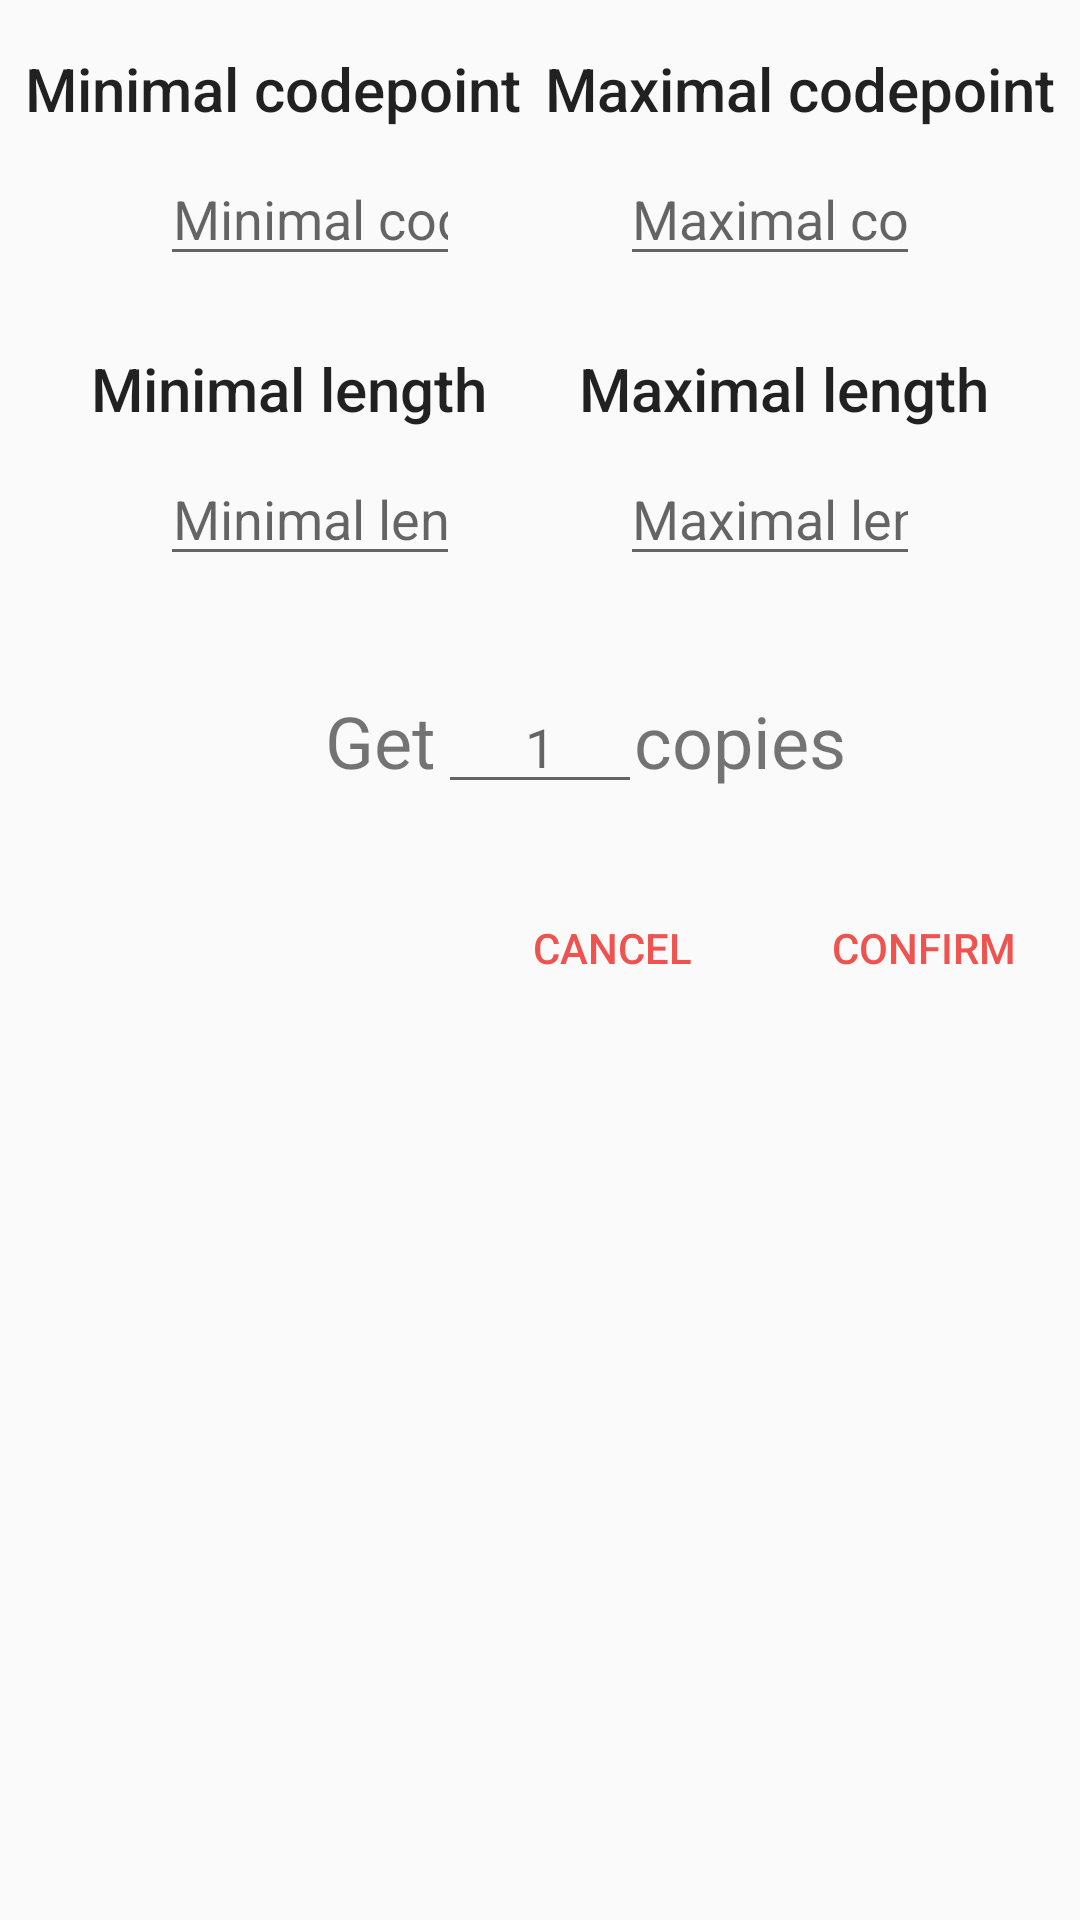

Write the Android layout XML for this screen, with the resource values it uses.
<!-- AndroidManifest.xml: application theme AppTheme -->
<!-- res/layout/random_string_dialog.xml -->
<?xml version="1.0" encoding="utf-8"?>
<androidx.constraintlayout.widget.ConstraintLayout
    xmlns:android="http://schemas.android.com/apk/res/android"
    xmlns:app="http://schemas.android.com/apk/res-auto"
    xmlns:tools="http://schemas.android.com/tools"
    android:layout_width="match_parent"
    android:layout_height="match_parent"
    tools:layout_editor_absoluteY="81dp">

    <EditText
        android:id="@+id/startPoint"
        android:layout_width="100dp"
        android:layout_height="41dp"
        android:layout_marginTop="8dp"
        android:ems="10"
        android:gravity="center"
        android:hint="@string/start_code_point"
        android:inputType="text"
        android:maxLength="1"
        app:layout_constraintEnd_toStartOf="@+id/endPoint"
        app:layout_constraintHorizontal_bias="0.5"
        app:layout_constraintStart_toStartOf="parent"
        app:layout_constraintTop_toBottomOf="@+id/textView5"/>
    <EditText
        android:id="@+id/endPoint"
        android:layout_width="100dp"
        android:layout_height="41dp"
        android:layout_marginTop="8dp"
        android:ems="10"
        android:gravity="center"
        android:hint="@string/end_code_point"
        android:inputType="text"
        android:maxLength="1"
        app:layout_constraintEnd_toEndOf="parent"
        app:layout_constraintHorizontal_bias="0.5"
        app:layout_constraintStart_toEndOf="@+id/startPoint"
        app:layout_constraintTop_toBottomOf="@+id/textView7"/>
    <EditText
        android:id="@+id/minLength"
        android:layout_width="100dp"
        android:layout_height="41dp"
        android:layout_marginTop="8dp"
        android:ems="10"
        android:gravity="center"
        android:hint="@string/min_length"
        android:inputType="number"
        android:maxLength="9"
        app:layout_constraintEnd_toStartOf="@+id/maxLength"
        app:layout_constraintHorizontal_bias="0.5"
        app:layout_constraintStart_toStartOf="parent"
        app:layout_constraintTop_toBottomOf="@+id/textView8"/>
    <EditText
        android:id="@+id/maxLength"
        android:layout_width="100dp"
        android:layout_height="41dp"
        android:layout_marginTop="8dp"
        android:ems="10"
        android:gravity="center"
        android:hint="@string/max_length"
        android:inputType="number"
        android:maxLength="9"
        app:layout_constraintEnd_toEndOf="parent"
        app:layout_constraintHorizontal_bias="0.5"
        app:layout_constraintStart_toEndOf="@+id/minLength"
        app:layout_constraintTop_toBottomOf="@+id/textView9"/>

    <EditText
        android:id="@+id/randTextQuantity"
        android:layout_width="68dp"
        android:layout_height="40dp"
        android:layout_marginTop="36dp"
        android:layout_marginStart="8dp"
        android:layout_marginEnd="8dp"
        android:ems="10"
        android:gravity="center"
        android:hint="@string/_1"
        android:inputType="number"
        android:maxLength="9"
        android:textSize="18sp"
        app:layout_constraintEnd_toEndOf="parent"
        app:layout_constraintStart_toStartOf="parent"
        app:layout_constraintTop_toBottomOf="@+id/minLength"/>

    <TextView
        android:id="@+id/textViewPortion"
        android:layout_width="250dp"
        android:layout_height="38dp"
        android:layout_marginTop="36dp"
        android:layout_marginStart="8dp"
        android:layout_marginEnd="8dp"
        android:gravity="center"
        android:text="@string/gen_copies"
        android:textSize="24sp"
        app:layout_constraintEnd_toEndOf="parent"
        app:layout_constraintStart_toStartOf="parent"
        app:layout_constraintTop_toBottomOf="@+id/minLength"/>


    <Button
        android:id="@+id/cancelTextRand"
        style="@android:style/Widget.Material.Light.Button.Borderless.Colored"
        android:layout_width="wrap_content"
        android:layout_height="wrap_content"
        android:layout_marginTop="24dp"
        android:layout_marginEnd="16dp"
        android:text="@string/_cancel_zh"
        app:layout_constraintEnd_toStartOf="@+id/confirmTextRand"
        app:layout_constraintTop_toBottomOf="@+id/randTextQuantity"/>

    <Button
        android:id="@+id/confirmTextRand"
        style="@android:style/Widget.Material.Light.Button.Borderless.Colored"
        android:layout_width="wrap_content"
        android:layout_height="wrap_content"
        android:layout_marginTop="24dp"
        android:layout_marginEnd="8dp"
        android:text="@string/confirm"
        app:layout_constraintEnd_toEndOf="parent"
        app:layout_constraintTop_toBottomOf="@+id/randTextQuantity"/>
    <TextView
        android:id="@+id/textView5"
        android:layout_width="wrap_content"
        android:layout_height="wrap_content"
        android:layout_marginTop="16dp"
        android:gravity="center"
        android:text="@string/start_code_point"
        android:textAppearance="@style/TextAppearance.AppCompat.Title"
        app:layout_constraintEnd_toStartOf="@+id/textView7"
        app:layout_constraintHorizontal_bias="0.5"
        app:layout_constraintStart_toStartOf="parent"
        app:layout_constraintTop_toTopOf="parent"/>
    <TextView
        android:id="@+id/textView8"
        android:layout_width="wrap_content"
        android:layout_height="wrap_content"
        android:layout_marginTop="24dp"
        android:gravity="center"
        android:text="@string/min_length"
        android:textAppearance="@style/TextAppearance.AppCompat.Title"
        app:layout_constraintEnd_toStartOf="@+id/textView9"
        app:layout_constraintHorizontal_bias="0.5"
        app:layout_constraintStart_toStartOf="parent"
        app:layout_constraintTop_toBottomOf="@+id/startPoint"/>
    <TextView
        android:id="@+id/textView9"
        android:layout_width="wrap_content"
        android:layout_height="wrap_content"
        android:layout_marginTop="24dp"
        android:gravity="center"
        android:text="@string/max_length"
        android:textAppearance="@style/TextAppearance.AppCompat.Title"
        app:layout_constraintEnd_toEndOf="parent"
        app:layout_constraintHorizontal_bias="0.5"
        app:layout_constraintStart_toEndOf="@+id/textView8"
        app:layout_constraintTop_toBottomOf="@+id/endPoint"/>
    <TextView
        android:id="@+id/textView7"
        android:layout_width="wrap_content"
        android:layout_height="wrap_content"
        android:layout_marginTop="16dp"
        android:gravity="center"
        android:text="@string/end_code_point"
        android:textAppearance="@style/TextAppearance.AppCompat.Title"
        app:layout_constraintEnd_toEndOf="parent"
        app:layout_constraintHorizontal_bias="0.5"
        app:layout_constraintStart_toEndOf="@+id/textView5"
        app:layout_constraintTop_toTopOf="parent"/>
</androidx.constraintlayout.widget.ConstraintLayout>
<!-- resources referenced by this layout -->
<resources>
  <string name="_1">1</string>
  <string name="_cancel_zh">Cancel</string>
  <string name="confirm">Confirm</string>
  <string name="end_code_point">Maximal codepoint</string>
  <string name="gen_copies">"     Get           copies"</string>
  <string name="max_length">Maximal length</string>
  <string name="min_length">Minimal length</string>
  <string name="start_code_point">Minimal codepoint</string>
  <style name="AppTheme" parent="Theme.AppCompat.Light.DarkActionBar">
          
          <item name="colorPrimary">@color/colorPrimary</item>
          <item name="colorPrimaryDark">@color/colorPrimaryDark</item>
          <item name="colorAccent">@color/colorAccent</item>
      </style>
  <color name="colorPrimary">#03a9f4</color>
  <color name="colorPrimaryDark">#007ac1</color>
  <color name="colorAccent">#ef5350</color>
</resources>
